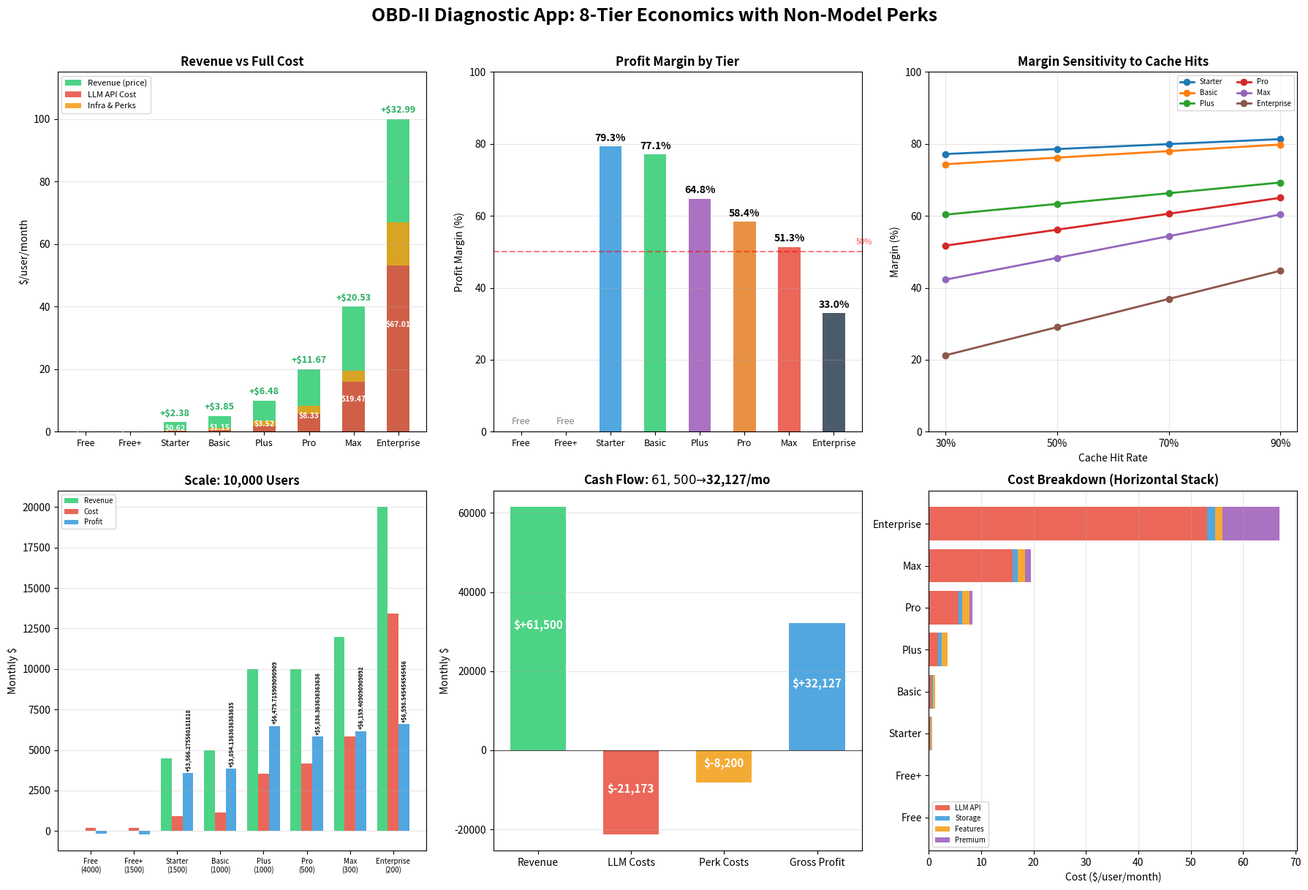

Write the Python code that produced this figure. (Note: this script raises an exception after producing the figure.)
import matplotlib
matplotlib.use('Agg')
import matplotlib.pyplot as plt
import numpy as np

# ===== DATA =====
PRICING = {"Flash":{"in":0.14,"out":0.28,"cache":0.03},"Plus":{"in":0.95,"out":4.00,"cache":0.15},"Max":{"in":5.00,"out":30.00,"cache":0.50}}
MULT = {"Flash":0.33,"Plus":1.0,"Max":5.0}
CREDIT=1000; INP=7.0/8.0; OUT=1.0/8.0; CH=0.60
tpc = {m: CREDIT/mult for m,mult in MULT.items()}

def cpc(model, cache_hit):
    p = PRICING[model]; t = tpc[model]
    ic = (cache_hit*p["cache"]+(1-cache_hit)*p["in"])*t*INP/1e6
    oc = p["out"]*t*OUT/1e6
    return ic+oc

PK = {"veh":0.01,"h30":0.02,"h90":0.05,"h1y":0.15,"hun":0.50,"adf":0.25,"exp":0.05,"dsh":0.10,"tel":0.50,"alr":0.20,"api":0.30,"sups":0.30,"supp":0.50,"supd":3.00,"wlb":0.15,"sso":0.15,"ded":3.00,"sea":0.10,"ftu":2.00,"sla":0.75}

def hist_cost(h):
    return {"30d":0.02,"90d":0.05,"1yr":0.15,"unlim":0.50}[h]

def t_perks(t):
    c = (t["v"]*0.01) if t["v"]>0 else 1.0
    c += hist_cost(t["h"])
    c += sum([0.25*t["ad"], 0.05*t["ex"], 0.10*t["db"], 0.50*t["tl"], 0.20*t["al"], 0.30*t["api"]])
    su = t["su"]
    c += {"basic":0,"std":0.30,"priority":0.50,"dedicated":3.00}[su]
    c += sum([0.15*t["wl"], 0.15*t["sso"], 3.00*t["ded"], 2.00*t["ft"], 0.75*t["sla"]])
    c += (t["se"]-1)*0.10
    return c

T = [
    {"n":"Free","p":0,"c":50,"v":1,"h":"30d","ad":0,"ex":0,"db":0,"tl":0,"al":0,"api":0,"su":"basic","wl":0,"sso":0,"ded":0,"se":1,"ft":0,"sla":0,"u":{"Flash":1.0}},
    {"n":"Free+","p":0,"c":150,"v":2,"h":"90d","ad":0,"ex":0,"db":0,"tl":0,"al":0,"api":0,"su":"basic","wl":0,"sso":0,"ded":0,"se":1,"ft":0,"sla":0,"u":{"Flash":0.9,"Plus":0.1}},
    {"n":"Starter","p":3,"c":500,"v":3,"h":"90d","ad":1,"ex":1,"db":0,"tl":0,"al":0,"api":0,"su":"basic","wl":0,"sso":0,"ded":0,"se":1,"ft":0,"sla":0,"u":{"Flash":0.7,"Plus":0.3}},
    {"n":"Basic","p":5,"c":1000,"v":5,"h":"1yr","ad":1,"ex":1,"db":1,"tl":0,"al":0,"api":0,"su":"basic","wl":0,"sso":0,"ded":0,"se":1,"ft":0,"sla":0,"u":{"Flash":0.6,"Plus":0.4}},
    {"n":"Plus","p":10,"c":3000,"v":10,"h":"unlim","ad":1,"ex":1,"db":1,"tl":1,"al":1,"api":0,"su":"basic","wl":0,"sso":0,"ded":0,"se":1,"ft":0,"sla":0,"u":{"Flash":0.5,"Plus":0.5}},
    {"n":"Pro","p":20,"c":8000,"v":20,"h":"unlim","ad":1,"ex":1,"db":1,"tl":1,"al":1,"api":1,"su":"priority","wl":0,"sso":0,"ded":0,"se":1,"ft":0,"sla":0,"u":{"Flash":0.4,"Plus":0.4,"Max":0.2}},
    {"n":"Max","p":40,"c":20000,"v":50,"h":"unlim","ad":1,"ex":1,"db":1,"tl":1,"al":1,"api":1,"su":"priority","wl":1,"sso":0,"ded":0,"se":5,"ft":0,"sla":0,"u":{"Flash":0.3,"Plus":0.4,"Max":0.3}},
    {"n":"Enterprise","p":100,"c":60000,"v":0,"h":"unlim","ad":1,"ex":1,"db":1,"tl":1,"al":1,"api":1,"su":"dedicated","wl":1,"sso":1,"ded":1,"se":20,"ft":1,"sla":1,"u":{"Flash":0.2,"Plus":0.4,"Max":0.4}},
]

for t in T:
    l = sum(cpc(m,CH)*pct*t["c"] for m,pct in t["u"].items())
    prk = t_perks(t)
    t["llm"]=l; t["prk"]=prk; t["tot"]=l+prk
    t["prof"]=max(0,t["p"]-t["tot"])
    t["marg"]=(t["prof"]/t["p"]*100) if t["p"]>0 else 0

# Print summary
print(f"{'Tier':<12} {'Price':<8} {'Credits':<10} {'LLM Cost':<12} {'Perk Cost':<12} {'Total':<12} {'Profit':<12} {'Margin':<10}")
print("="*88)
for t in T:
    print(f"{t['n']:<12} ${t['p']:<4}   {t['c']:<8} ${t['llm']:<8.4f}  ${t['prk']:<8.2f}  ${t['tot']:<8.2f}  ${t['prof']:<8.2f}  {t['marg']:<5.1f}%")

# ===== GRAPH =====
names = [t["n"] for t in T]
prices = [t["p"] for t in T]
llms = [t["llm"] for t in T]
prks = [t["prk"] for t in T]
totals = [t["tot"] for t in T]
margs = [t["marg"] for t in T]
colors = ['#95a5a6','#7f8c8d','#3498db','#2ecc71','#9b59b6','#e67e22','#e74c3c','#2c3e50']

fig, axes = plt.subplots(2, 3, figsize=(18, 12))
fig.suptitle("OBD-II Diagnostic App: 8-Tier Economics with Non-Model Perks", fontsize=18, fontweight='bold', y=1.01)

x = np.arange(len(names))

# Plot 1: Revenue vs Cost
ax = axes[0,0]
ax.bar(x, prices, 0.5, label='Revenue (price)', color='#2ecc71', alpha=0.85)
b1 = ax.bar(x, llms, 0.5, label='LLM API Cost', color='#e74c3c', alpha=0.85)
b2 = ax.bar(x, prks, 0.5, bottom=llms, label='Infra & Perks', color='#f39c12', alpha=0.85)
for i,(p,tc) in enumerate(zip(prices,totals)):
    if p>0: ax.text(i, p+2, f'+${p-tc:.2f}', ha='center', fontsize=9, fontweight='bold', color='#27ae60')
    ax.text(i, tc/2, f'${tc:.2f}', ha='center', fontsize=7.5, color='white', fontweight='bold')
ax.set_xticks(x); ax.set_xticklabels(names, fontsize=9)
ax.set_ylabel('$/user/month'); ax.set_title('Revenue vs Full Cost', fontweight='bold')
ax.legend(fontsize=8); ax.grid(axis='y', alpha=0.3); ax.set_ylim(0,115)

# Plot 2: Margins
ax = axes[0,1]
bars = ax.bar(x, margs, 0.5, color=colors, alpha=0.85)
for i,(m,p) in enumerate(zip(margs,prices)):
    if p>0: ax.text(i, m+1.5, f'{m:.1f}%', ha='center', fontsize=10, fontweight='bold')
    else: ax.text(i, 2, 'Free', ha='center', fontsize=9, style='italic', color='gray')
ax.set_xticks(x); ax.set_xticklabels(names, fontsize=9)
ax.set_ylabel('Profit Margin (%)'); ax.set_title('Profit Margin by Tier', fontweight='bold')
ax.grid(axis='y', alpha=0.3); ax.set_ylim(0,100)
ax.axhline(y=50, color='red', ls='--', alpha=0.5)
ax.text(7.5, 52, '50%', fontsize=8, color='red', alpha=0.7)

# Plot 3: Margins at different cache hits
ax = axes[0,2]
cache_hits = [0.30, 0.50, 0.70, 0.90]
for t in T:
    ms = []
    for ch in cache_hits:
        l = sum(cpc(m,ch)*pct*t["c"] for m,pct in t["u"].items())
        prk = t_perks(t)
        tot = l+prk
        m = (max(0,t["p"]-tot)/t["p"]*100) if t["p"]>0 else 0
        ms.append(m)
    if t["p"] > 0:
        ax.plot(cache_hits, ms, 'o-', linewidth=2, markersize=6, label=t["n"])
ax.set_xlabel('Cache Hit Rate'); ax.set_ylabel('Margin (%)')
ax.set_title('Margin Sensitivity to Cache Hits', fontweight='bold')
ax.legend(fontsize=7, ncol=2); ax.grid(alpha=0.3)
ax.set_xticks(cache_hits); ax.set_xticklabels(['30%','50%','70%','90%'])
ax.set_ylim(0, 100)

# Plot 4: Scale waterfall
ax = axes[1,0]
dist = [4000,1500,1500,1000,1000,500,300,200]
w2 = 0.25
revs = [d*p for d,p in zip(dist,prices)]
costs = [d*tot for d,tot in zip(dist,totals)]
profs = [r-c for r,c in zip(revs,costs)]
b1 = ax.bar(x-w2, revs, w2, label='Revenue', color='#2ecc71', alpha=0.85)
b2 = ax.bar(x, costs, w2, label='Cost', color='#e74c3c', alpha=0.85)
b3 = ax.bar(x+w2, profs, w2, label='Profit', color='#3498db', alpha=0.85)
for i,(r,c,pr) in enumerate(zip(revs,costs,profs)):
    if r>0: ax.text(i+w2, pr+200, f'+${pr:,}', ha='center', fontsize=5.5, fontweight='bold', rotation=90)
ax.set_xticks(x); ax.set_xticklabels([f'{n}\n({d})' for n,d in zip(names,dist)], fontsize=7)
ax.set_ylabel('Monthly $'); ax.set_title('Scale: 10,000 Users', fontweight='bold')
ax.legend(fontsize=7); ax.grid(axis='y', alpha=0.3)

# Plot 5: Cash flow
ax = axes[1,1]
total_rev = sum(revs)
total_llm = sum(d*l for d,l in zip(dist,llms))
total_prk = sum(d*p for d,p in zip(dist,prks))
total_cost = total_llm + total_prk
total_profit = total_rev - total_cost
cats = ['Revenue', 'LLM Costs', 'Perk Costs', 'Gross Profit']
vals = [total_rev, -total_llm, -total_prk, total_profit]
cws = ['#2ecc71','#e74c3c','#f39c12','#3498db']
bars = ax.bar(cats, vals, color=cws, alpha=0.85, width=0.6)
for i, (v, cat) in enumerate(zip(vals, cats)):
    pos = v/2 if v>0 else v/2
    c = 'white' if abs(v) > 5000 else '#333'
    ax.text(i, pos, f'${v:+,.0f}', ha='center', fontsize=11, fontweight='bold', color=c)
ax.set_ylabel('Monthly $'); ax.set_title(f'Cash Flow: ${total_rev:,.0f} → ${total_profit:,.0f}/mo', fontweight='bold')
ax.grid(axis='y', alpha=0.3); ax.axhline(y=0, color='black', lw=0.5)

# Plot 6: Cost breakdown horizontal
ax = axes[1,2]
# Build cost components
llm_layer = llms
storage_layer = [(t["v"]*0.01 if t["v"]>0 else 1.0) + hist_cost(t["h"]) for t in T]
features_layer = [sum([0.25*t["ad"],0.05*t["ex"],0.10*t["db"],0.50*t["tl"],0.20*t["al"],0.30*t["api"]]) for t in T]
premium_layer = [sum([{"basic":0,"std":0.30,"priority":0.50,"dedicated":3.00}[t["su"]],0.15*t["wl"],0.15*t["sso"],3.00*t["ded"],2.00*t["ft"],0.75*t["sla"],(t["se"]-1)*0.10]) for t in T]

bottom = np.zeros(len(names))
ax.barh(names, llm_layer, left=bottom, label='LLM API', color='#e74c3c', alpha=0.85)
bottom += np.array(llm_layer)
ax.barh(names, storage_layer, left=bottom, label='Storage', color='#3498db', alpha=0.85)
bottom += np.array(storage_layer)
ax.barh(names, features_layer, left=bottom, label='Features', color='#f39c12', alpha=0.85)
bottom += np.array(features_layer)
ax.barh(names, premium_layer, left=bottom, label='Premium', color='#9b59b6', alpha=0.85)
ax.set_xlabel('Cost ($/user/month)'); ax.set_title('Cost Breakdown (Horizontal Stack)', fontweight='bold')
ax.legend(fontsize=7); ax.grid(axis='x', alpha=0.3)

plt.tight_layout()
plt.savefig('./output/obdii_8tier_economics.png', dpi=150, bbox_inches='tight')
plt.close()
print("Graph saved successfully!")
